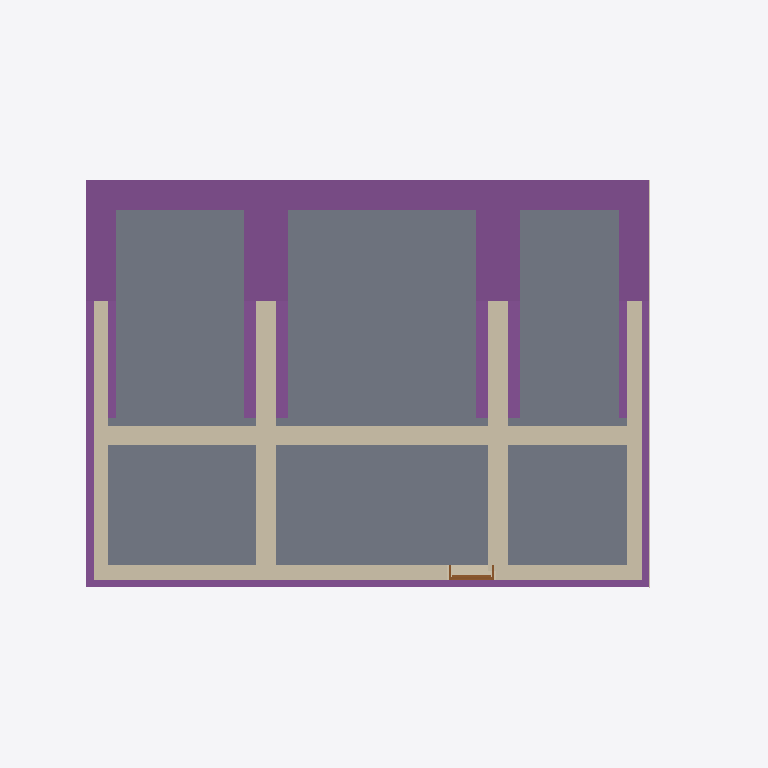
Plan cut of the same IFC building model at storey 'Basement' (level -2.50 m, cut at -1.10 m), seen from above with north up, elements coloured by IFC class: 20 footings (purple), 20 walls (beige), 1 slab (grey), 1 covering (cream), 1 door (brown). Cut surfaces are drawn darker.
Extent 14.5 m × 9.5 m × 11.7 m (x, y, z). Storeys (18): Foundations at -3.15 m; Basement at -2.50 m; Ground floor at 0.00 m; Facades at 0.00 m; Upper floor at 3.15 m; Roof - -1: Thermal insulation under rafters at 3.15 m; Roof - -2: Vapour barrier at 3.15 m; Roof - -3: Gypsum plasterboard at 3.15 m; Roof - 0: Rafters at 3.15 m; Roof - 0a: Collar ties at 3.15 m; Roof - +1: MDF at 3.15 m; Roof - +2: Underlay at 3.15 m; Roof - +3: Counter-battens at 3.15 m; Roof - +4: Tile battens at 3.15 m; Roof - +5: Tiles at 3.15 m; Roof - +6: Windows at 3.15 m. Elements (510): 294 IfcBeam, 65 IfcSlab, 44 IfcWall, 25 IfcFooting, 22 IfcCovering, 17 IfcFurniture, 12 IfcWindow, 11 IfcBuildingElementProxy, 7 IfcDoor, 5 IfcSanitaryTerminal, 4 IfcRailing, 3 IfcStair.

HEADER;
FILE_DESCRIPTION(('ViewDefinition[DesignTransferView]'),'2;1');
FILE_NAME('/dev/null','2026-11-05T07:06:40+01:00',(''),(''),'IfcOpenShell 0.8.5','IfcOpenShell 0.8.5','Nobody');
FILE_SCHEMA(('IFC4'));
ENDSEC;
DATA;
#1=IFCPROJECT('2PrjfiW9963gPLDWpBgHSw',$,'My house',$,$,$,$,(#10,#15),#5);
#19=IFCSITE('2niaGRt09DTve5VlymkpRJ',$,'Site',$,$,#27,$,$,$,$,$,$,$,$);
#20=IFCBUILDING('05DL8JMnPFtgVC9UKVaCFZ',$,'My house',$,$,#32,$,$,$,$,$,$);
#33=IFCBUILDINGSTOREY('375DgIwML7qf68l_D8eWuG',$,'Foundations',$,$,#39,$,$,$,-3.15);
#40=IFCBUILDINGSTOREY('1N0umgo_HCJ8eklA8vxGb5',$,'Basement',$,$,#45,$,$,$,-2.5);
#46=IFCBUILDINGSTOREY('1DKfTRANf1GwBAKbxKWb4T',$,'Ground floor',$,$,#51,$,$,$,0.0);
#52=IFCBUILDINGSTOREY('0r04J3TaT5yABW7dl0lgsY',$,'Upper floor',$,$,#57,$,$,$,3.145);
#16990=IFCBUILDINGSTOREY('35aaVNxCL3kAyb6Po7n20q',$,'Roof - -1: Thermal insulation under rafters','Visibility container for Thermal insulation under rafters','ROOF_LAYER',#16995,$,$,$,3.145);
#16996=IFCBUILDINGSTOREY('2P4sz2EWH9DQjUsBdiTLQ0',$,'Roof - -2: Vapour barrier','Visibility container for Vapour barrier','ROOF_LAYER',#17001,$,$,$,3.145);
#17002=IFCBUILDINGSTOREY('0CRMM1FlfCFffS53rlaIE9',$,'Roof - -3: Gypsum plasterboard','Visibility container for Gypsum plasterboard','ROOF_LAYER',#17007,$,$,$,3.145);
#17008=IFCBUILDINGSTOREY('3xyEGeW2DDUBslBAa5Qioy',$,'Roof - 0: Rafters','Visibility container for Rafters','ROOF_LAYER',#17013,$,$,$,3.145);
#17014=IFCBUILDINGSTOREY('2kToxp0SnCwead_SHtPfHf',$,'Roof - 0a: Collar ties','Visibility container for Collar ties','ROOF_LAYER',#17019,$,$,$,3.145);
#17020=IFCBUILDINGSTOREY('22cBVNrpnFsvEodZjMlqJi',$,'Roof - +1: MDF','Visibility container for MDF','ROOF_LAYER',#17025,$,$,$,3.145);
#17026=IFCBUILDINGSTOREY('0JKLxyRIX05QMkb4osKOOQ',$,'Roof - +2: Underlay','Visibility container for Roofing underlay','ROOF_LAYER',#17031,$,$,$,3.145);
#17032=IFCBUILDINGSTOREY('3eelfc4GXFVwEscF5rXgVM',$,'Roof - +3: Counter-battens','Visibility container for Counter-battens','ROOF_LAYER',#17037,$,$,$,3.145);
#17038=IFCBUILDINGSTOREY('1PbC3Akl52pBmoDViF54ZN',$,'Roof - +4: Tile battens','Visibility container for Tile battens','ROOF_LAYER',#17043,$,$,$,3.145);
#17044=IFCBUILDINGSTOREY('3wm29FFTvCnfWryZCFKawQ',$,'Roof - +5: Tiles','Visibility container for Roof tiles','ROOF_LAYER',#17049,$,$,$,3.145);
#17050=IFCBUILDINGSTOREY('2Io6Yd5iD14P9yHbYxSo72',$,'Roof - +6: Windows','Visibility container for Roof windows','ROOF_LAYER',#17055,$,$,$,3.145);
#17056=IFCBUILDINGSTOREY('1fuG1yoPH8vQjaObUNh3cv',$,'Roof - Eave siding','Visibility container for Eave siding','ROOF_LAYER',#17061,$,$,$,3.145);
#17062=IFCBUILDINGSTOREY('3VtZY0SjP2iAYs65c1j13r',$,'Roof - Sloped siding','Visibility container for Sloped siding','ROOF_LAYER',#17067,$,$,$,3.145);
#37105=IFCBUILDINGSTOREY('0ksv3zI6z8tR48iP3diPYB',$,'Facades','Visibility container for exterior wall finishes','FACADE_LAYER',#37110,$,$,$,0.0);
#1223=IFCSLAB('1$E4h1beL6khQF0k9HzKc0',$,'Foundation base plate',$,$,#1229,#1236,$,.BASESLAB.);
#3078=IFCFOOTING('3bEQf6orj3KAigfDzzoGUr',$,'Strip footing 7',$,$,#3083,#3094,$,.STRIP_FOOTING.);
#2557=IFCWALL('3SFQzB5QH7096qRTv0KxYK',$,'Wall 1',$,$,#2567,#2578,$,$);
#2591=IFCFOOTING('3np0cnJ_fAtulQVCQ3hxHF',$,'Strip footing 1',$,$,#2597,#2608,$,.STRIP_FOOTING.);
#4436=IFCWALL('039_pKXcrEofZhgZe0wXgI',$,'Wall 24',$,$,#4445,#4456,$,$);
#3915=IFCFOOTING('1xBAfwtCH2kBU2fZ5myip7',$,'Strip footing 17',$,$,#3920,#3931,$,.STRIP_FOOTING.);
#4331=IFCFOOTING('1c_x$hg4L0tAZM63c0PxBp',$,'Strip footing 22',$,$,#4336,#4347,$,.STRIP_FOOTING.);
#3009=IFCFOOTING('1f2g5eYyP7VuRKAREVfPjb',$,'Strip footing 6',$,$,#3014,#3025,$,.STRIP_FOOTING.);
#3951=IFCWALL('0mWbNIa8T83xT5QC4SUaeJ',$,'Wall 18',$,$,#3960,#3971,$,$);
#3534=IFCWALL('2_KHfcC_HDPRykwV_mz8qD',$,'Wall 13',$,$,#3544,#3555,$,$);
#4367=IFCWALL('08j4iPRRr2wg7AeQgYmZ_9',$,'Wall 23',$,$,#4376,#4387,$,$);
#3494=IFCFOOTING('2YACkOGyjDkuMYVFRb8XhO',$,'Strip footing 12',$,$,#3499,#3510,$,.STRIP_FOOTING.);
#4505=IFCWALL('0I_imkk8LF2A$47CcEEfeK',$,'Wall 25',$,$,#4514,#4525,$,$);
#2629=IFCWALL('3CbgMPbPr4nBxZ0cE4mggM',$,'Wall 2',$,$,#2638,#2649,$,$);
#3114=IFCWALL('1EN5Qy68LC4wsGwXCv5qwN',$,'Wall 8',$,$,#3123,#3134,$,$);
#3157=IFCFOOTING('3f0G55Dsb1WO6XkXa$DURo',$,'Strip footing 8',$,$,#3162,#3173,$,.STRIP_FOOTING.);
#2672=IFCFOOTING('16OtxZQynAah4eS2jBAC1b',$,'Strip footing 2',$,$,#2677,#2688,$,.STRIP_FOOTING.);
#3664=IFCFOOTING('2NMe67aRj8Vh2n1r76ZOSE',$,'Strip footing 14',$,$,#3669,#3680,$,.STRIP_FOOTING.);
#3750=IFCFOOTING('0hwEtW5hn62f0KpYCYSzq$',$,'Strip footing 15',$,$,#3755,#3766,$,.STRIP_FOOTING.);
#3836=IFCFOOTING('1emVw7TxT3tRqJ4ldt7gay',$,'Strip footing 16',$,$,#3841,#3852,$,.STRIP_FOOTING.);
#4080=IFCFOOTING('0AIaacv1DCdwxpMRRT6BEz',$,'Strip footing 19',$,$,#4085,#4096,$,.STRIP_FOOTING.);
#4166=IFCFOOTING('3_LMQvXSD99gHkd4mb7D6g',$,'Strip footing 20',$,$,#4171,#4182,$,.STRIP_FOOTING.);
#4252=IFCFOOTING('0kDKyGiG14Z9b6_6M$4B5e',$,'Strip footing 21',$,$,#4257,#4268,$,.STRIP_FOOTING.);
#3614=IFCWALL('1_XXkZuv5CvhJyU25xsN9h',$,'Wall 14',$,$,#3623,#3634,$,$);
#3700=IFCWALL('1bIYsT$If3EhB8gAmes9LF',$,'Wall 15',$,$,#3709,#3720,$,$);
#3786=IFCWALL('1bi5VdxdP62P9fysbCXeVV',$,'Wall 16',$,$,#3795,#3806,$,$);
#4030=IFCWALL('3cTUOx7w10neV$GNieDtlR',$,'Wall 19',$,$,#4039,#4050,$,$);
#4116=IFCWALL('2ACLSlRenD7B51626qIrio',$,'Wall 20',$,$,#4125,#4136,$,$);
#4202=IFCWALL('0D9KZSR4D3tA8pggZD1iX8',$,'Wall 21',$,$,#4211,#4222,$,$);
#3243=IFCFOOTING('3Aid0hgXXFmhPpA6ckAh3m',$,'Strip footing 9',$,$,#3248,#3259,$,.STRIP_FOOTING.);
#3329=IFCFOOTING('3MeSfkEAzBPReH9mnuyVOp',$,'Strip footing 10',$,$,#3334,#3345,$,.STRIP_FOOTING.);
#3415=IFCFOOTING('0bFTdTWtXBZx5mRw9AQj3i',$,'Strip footing 11',$,$,#3420,#3431,$,.STRIP_FOOTING.);
#2708=IFCWALL('1il_sba_r6duuFc4s9Dneq',$,'Wall 3',$,$,#2717,#2728,$,$);
#2758=IFCFOOTING('2z5f1huR1BZxbUuEkGQFWN',$,'Strip footing 3',$,$,#2763,#2774,$,.STRIP_FOOTING.);
#2844=IFCFOOTING('2N2WiqKpbFnAqt0YC9kS1F',$,'Strip footing 4',$,$,#2849,#2860,$,.STRIP_FOOTING.);
#2794=IFCWALL('1ZVH2OTnL8Bffq9c7xxJ9P',$,'Wall 4',$,$,#2803,#2814,$,$);
#2930=IFCFOOTING('3CmscWWPL68OAuBRYp_w5b',$,'Strip footing 5',$,$,#2935,#2946,$,.STRIP_FOOTING.);
#2880=IFCWALL('1yV9iismrB6PvOKAoJDMSu',$,'Wall 5',$,$,#2889,#2900,$,$);
#3279=IFCWALL('1_WHyADqHBqfT1P7maunRv',$,'Wall 10',$,$,#3288,#3299,$,$);
#3193=IFCWALL('1iRc3ya3v3HPgzwILQFn_5',$,'Wall 9',$,$,#3202,#3213,$,$);
#3365=IFCWALL('2Uy13cnYnFIfMw4bl6mhnR',$,'Wall 11',$,$,#3374,#3385,$,$);
#36961=IFCCOVERING('2n4vTSrhrEdAbI_Wy8HYH4',$,'West perimeter facade',$,'FACADE_CLADDING',#37151,#36977,$,.CLADDING.);
#4592=IFCDOOR('2G6ynYYKPEvREtyQvqvSwE',$,'Basement entrance',$,$,#4721,#4604,$,2.0,0.9,.DOOR.,.SINGLE_SWING_LEFT.,$);
ENDSEC;
